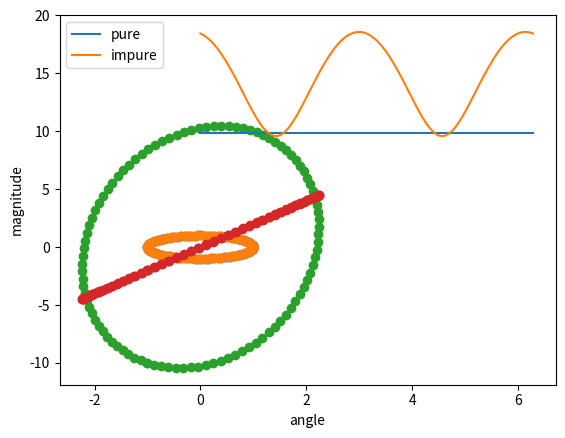

Reproduce this figure in Python. (Note: this script raises an exception after producing the figure.)
import numpy as np

# implement matrix multiplication via layers i.e compute the outer product and sum

m1 = np.random.randint(10, size=(2,2))
m2 = np.random.randint(20, size=(2,2))
print(m1)
print(m2)

#%%
t = np.zeros((2,2), order='F')
for c in range(m1.shape[1]):
    t += np.outer(m1[:, c], m2[c, :])
    print(t)

print(np.dot(m1, m2))

#%%
# pure and impure rotation matrices
# generate an input vector and some rotation matrices and assess if its pure or impure
import matplotlib.pyplot as plt

v = np.random.randint(10, size=(2))
thetas = np.linspace(0, 2*np.pi, 100)
vecmags = np.zeros((len(thetas), 2))
for i in range(len(thetas)):
    theta = thetas[i]
    impure = np.array([[2*np.cos(theta), - np.sin(theta)], [np.sin(theta), np.cos(theta)]])
    pure = np.array([[np.cos(theta), - np.sin(theta)], [np.sin(theta), np.cos(theta)]])

    pv = np.dot(pure, v)
    iv = np.dot(impure, v)
    vecmags[i, 0] = np.linalg.norm(pv)
    vecmags[i, 1] = np.linalg.norm(iv)
    # plt.plot([0, pv[0]], [0, pv[1]], c='b')
    # plt.plot([0, iv[0]], [0, iv[1]], c='r')

plt.plot(thetas, vecmags)
plt.xlabel("angle")
plt.ylabel("magnitude")
plt.legend(['pure', 'impure'])
plt.show()

#%%
# Geomtric transformations via matrix multiplication
# generate XY coordinates of a circle

thetas = np.linspace(-np.pi, np.pi, 100)
length = 1
# circle = np.zeros((len(thetas), 2))
coords = np.zeros((len(thetas), 2))
coords[:, 0] = np.cos(thetas)
coords[:, 1] = np.sin(thetas)

# plot the circle
plt.scatter(coords[:, 0], coords[:, 1])
plt.show()
#%%
# create a 2x2 matrix, startng with the identity matrix
m = np.eye(2,2)
# multiply the circle coordinates by the matrix and plot again
print(coords.shape, m.shape)
newcoords = np.dot(coords, m)

plt.scatter(newcoords[:, 0], newcoords[:, 1])
plt.show()
#%%
# try with various matrices
m = np.array([[1, 10], [2, -3]])
newcoords = np.dot(coords, m)
plt.scatter(newcoords[:, 0], newcoords[:, 1])
plt.show()

#%%
# try with a singular matrix (columns for a linearly dependent set)
m = np.array([[1,2], [2,4]])
newcoords = np.dot(coords, m)
plt.scatter(newcoords[:, 0], newcoords[:, 1])
plt.show()
#%%
# create two symmetric matrices
m1 = np.random.randint(10, size=(3,3))
s1 = m1.T@m1
m2 = np.random.randint(10, size=(3,3))
s2 = m2.T@m2

# compute the sum, multiplcation, and hadamard product of the two matrices
ss = np.add(s1, s2)
dp = np.dot(s1, s2)
hp = np.multiply(s1, s2)

# determine whether the result is still symmetric
for m in [ss, dp, hp]:
    print(m.T - m)

# sum and hadamard operation = element-wise operations and therefore maintain symmetry

#%%
# create a dense and a diagonal matrix
A = np.random.randn(4)
D = np.diag((4,4))
# multiple each matrix by itself (A*A) - standard and hadamard
Ap = np.dot(A, A)
Ah = np.multiply(A, A)
print(Ap, Ah)

Dp = np.dot(D, D)
Dh = np.multiply(D, D)
print(Dp, Dh)

#%%
# Fourier transform with matrix multiplication
n = 4
Ft = np.zeros((n,n), dtype='complex_')
print(Ft.shape)

w = np.exp((-2*np.pi*np.lib.scimath.sqrt(-1))/n)
for i in range(n):
    for j in range(n):
        m = i*j
        Ft[i, j] = w ** m
x = np.random.rand(4)
X = np.dot(Ft, x)
Xft = np.fft.fft(x)
print(X, Xft)

plt.figure()
plt.plot(np.abs(X), c='b')
plt.plot(np.abs(Xft), marker='o', c='r', linestyle='None')
plt.show()

#%%
# self-adjoint: <Av, w> == <v, Aw> where v != w
# list 2-3 conditions for the above equality to hold

#1. Matrix is square
#2. Matrix is symmetric
#3. v and w are the same size (m x 1)

# prove that the equality is true when conditions are met

# <Av, w> == (Av.T)@w == v.T*A.T @ w == v.T@w
# AT = A is only true for symmetric matrices

# illustrate
A = np.random.randn(4, 4)
As = A.T@A
print(As.shape)
w = np.random.randn(4)
v = np.random.rand(4)

np.dot(As@v, w) - np.dot(v, As@w)
